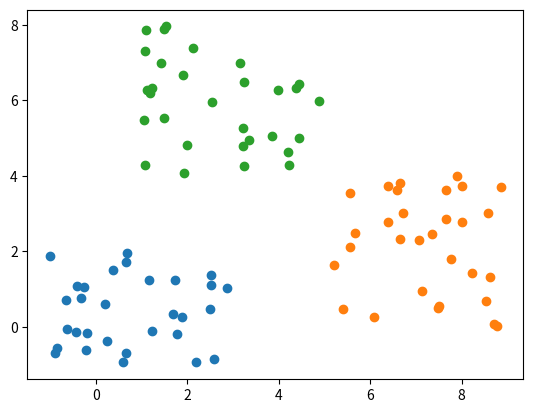

Source code (Python): (Note: this script raises an exception after producing the figure.)
import numpy as np
import matplotlib.pyplot as plt

def fig1():
    p1 = [1,1]
    p2 = [7,2]
    p3 = [3,6]

    np.random.seed(1)
    x1 = np.random.uniform(-2,2,30) + p1[0]
    y1 = np.random.uniform(-2,1,30) + p1[1]
    plt.scatter(x1, y1)

    x2 = np.random.uniform(-2,2,30) + p2[0]
    y2 = np.random.uniform(-2,2,30) + p2[1]
    plt.scatter(x2, y2)

    x3 = np.random.uniform(-2,2,30) + p3[0]
    y3 = np.random.uniform(-2,2,30) + p3[1]
    plt.scatter(x3, y3)

    x = np.hstack((x1, x2, x3))
    y = np.hstack((y1, y2, y3))

    return np.dstack((x, y))

    #plt.legend(["cluster 1","cluster 2","cluster 3"])
    #plt.show()

def fig2():

    np.random.seed(2)
    x1 = np.linspace(2,10, 50)
    y1 = np.sqrt(25 - (x1-6)**2)  + np.random.uniform(0,1,50)

    x2 = np.linspace(4,12,50)
    y2 = 4 - np.sqrt(25 - (x2-8)**2) + np.random.uniform(-1,0,50)


    plt.scatter(x2+2, y2+4)
    plt.scatter(x1, y1)


    plt.legend(["cluster 1","cluster 2"])
    plt.show()


def fig3():
    pass


class kmeans:
    def __init__(self, data, kdata):
        self.data = data
        self.kdata = kdata
        self.distance = np.zeros((data.shape[0], kdata.shape[0]),dtype = np.float)
        self.cluster = np.empty((kdata.shape[0], 1))

        plt.scatter(data[:,0],data[:,1],color = "c")
        plt.scatter(kdata[:,0],kdata[:,1], color = "r")
        plt.show()

    def iter(self):
        for _i,i in enumerate(data):
            for _j,j in enumerate(kdata):
                dis = np.sqrt((i[0]-j[0])**2 + (i[1]-j[1])**2)
                self.distance[_i,_j] = dis

            index = np.argmax(self.distance[_i])
            print(i)
            print(self.cluster)
            print(np.insert(self.cluster[index], -1, i, 0))
            print(self.cluster)




    def go(self):
        self.iter()


if __name__ == "__main__":
    data = fig1()[0]
    kdata = np.array([[1,1],[3,4],[7,2]])
    km = kmeans(data,kdata)
    km.go()

